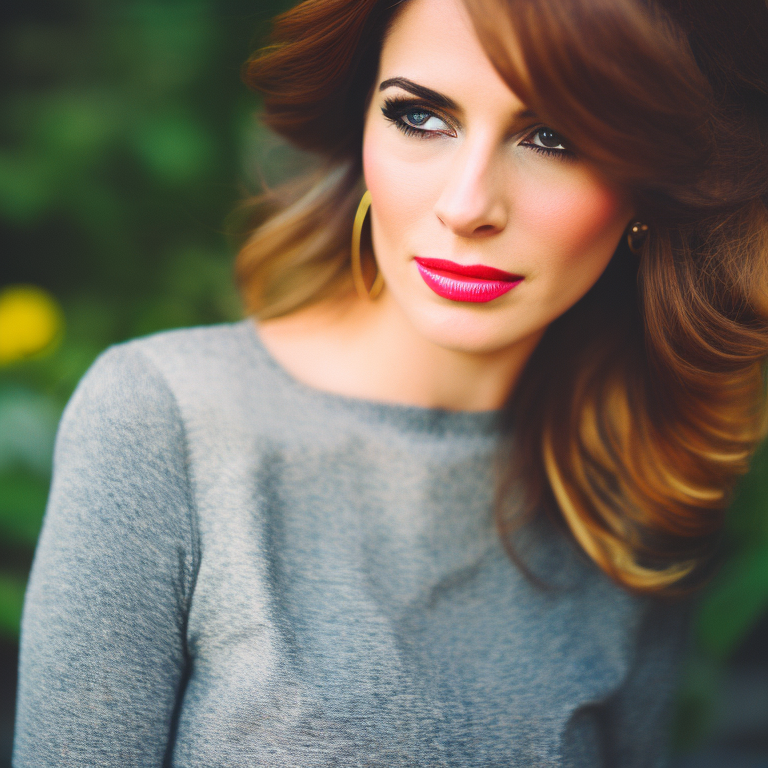
Generation parameters embedded in this image by AUTOMATIC1111 Stable Diffusion web UI or a fork of it (Forge, ...) (PNG 'parameters' text chunk):
a modern portrait photograph of a woman, 35mm film, sharp focus, colorful
Negative prompt: blurry, blurred, cartoon, fake, painting, 3d, borders, frame, low poly, ugly, fat, morbid, deformed, disfigured, mutilated, mutation, gross proportions, bad anatomy, cloned face, poorly drawn face, extra limbs, missing limbs, malformed limbs, extra fingers, fused fingers, too many fingers, extra arms, missing arms, extra legs, missing legs, extra fingers, mutated hands, poorly drawn hands, mutated feet, extra feet, out of frame, long neck
Steps: 35, Sampler: Euler a, CFG scale: 7.5, Seed: 3612328972, Size: 768x768, Model hash: 4bdfc29c, Model: SD2_v2-1_768-ema-pruned